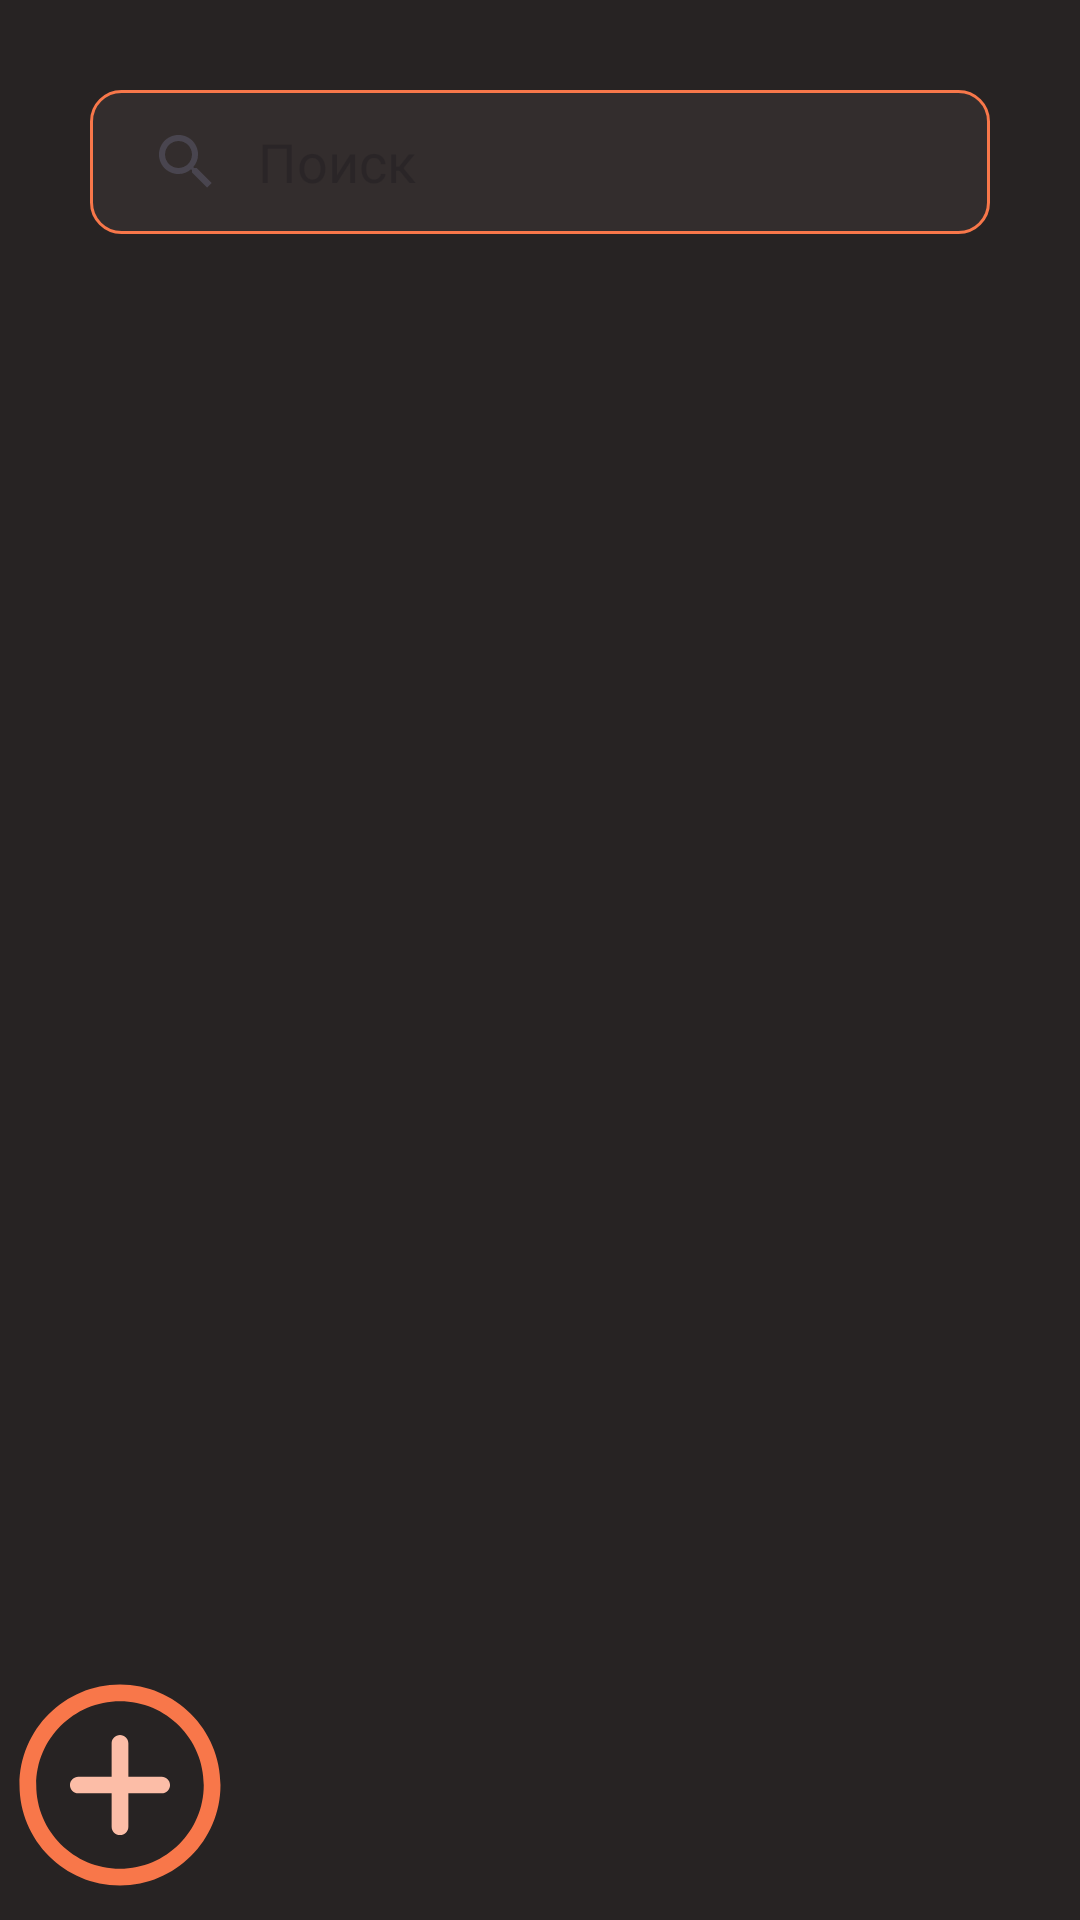

Produce the Android XML layout that renders to this screen, including the resource entries it uses.
<!-- AndroidManifest.xml: application theme theme.Fudelo -->
<!-- res/layout/fragment_catalog.xml -->
<?xml version="1.0" encoding="utf-8"?>
<LinearLayout xmlns:android="http://schemas.android.com/apk/res/android"
    xmlns:app="http://schemas.android.com/apk/res-auto"
    xmlns:tools="http://schemas.android.com/tools"
    android:id="@+id/addReck"
    android:layout_width="match_parent"
    android:layout_height="match_parent"
    android:background="@color/back"
    android:orientation="vertical"
    tools:context=".ui.FragmenMain.CatalogFragment">


    <SearchView
        android:id="@+id/search"
        style="@style/Search"
        android:layout_width="match_parent"
        android:layout_height="wrap_content"
        android:layout_marginStart="30dp"
        android:layout_marginTop="30dp"
        android:layout_marginEnd="30dp"
        android:background="@drawable/shape_edittext"
        android:iconifiedByDefault="false"
        android:queryBackground="@null"
        android:queryHint="Поиск" />

    <androidx.recyclerview.widget.RecyclerView
        android:id="@+id/catalog_menu"
        android:layout_width="match_parent"
        android:layout_height="48dp"
        android:layout_marginTop="15dp"
        android:orientation="horizontal"
        app:layoutManager="androidx.recyclerview.widget.LinearLayoutManager"
        tools:listitem="@layout/adapter_button_menu" />

    <androidx.constraintlayout.widget.ConstraintLayout
        android:layout_width="match_parent"
        android:layout_height="match_parent"
        android:layout_marginTop="15dp">

        <androidx.recyclerview.widget.RecyclerView
            android:id="@+id/recyclerCategorii"
            android:layout_width="330dp"
            android:layout_height="0dp"
            app:layoutManager="androidx.recyclerview.widget.GridLayoutManager"
            app:layout_constraintBottom_toBottomOf="parent"
            app:layout_constraintEnd_toEndOf="parent"
            app:layout_constraintStart_toStartOf="parent"
            app:layout_constraintTop_toTopOf="parent" />

        <ImageButton
            android:id="@+id/addRecept"
            android:layout_width="70dp"
            android:layout_height="70dp"
            android:layout_marginStart="5dp"
            android:layout_marginBottom="10dp"
            android:background="@null"
            android:importantForAccessibility="no"
            android:scaleType="fitXY"
            android:src="@drawable/add_button_svgrepo_com"
            app:layout_constraintBottom_toBottomOf="@+id/recyclerCategorii"
            app:layout_constraintStart_toStartOf="parent" />
    </androidx.constraintlayout.widget.ConstraintLayout>

</LinearLayout>
<!-- res/layout/adapter_button_menu.xml (included above) -->
<?xml version="1.0" encoding="utf-8"?>
<LinearLayout xmlns:android="http://schemas.android.com/apk/res/android"
    xmlns:tools="http://schemas.android.com/tools"
    android:layout_width="wrap_content"
    android:layout_height="wrap_content"
    android:layout_marginStart="15dp">

    <androidx.appcompat.widget.AppCompatButton
        android:id="@+id/button"
        android:layout_width="wrap_content"
        android:layout_height="48dp"
        android:textColor="@color/black"
        android:background="@drawable/select_button_menu"
        android:text="Button" />


</LinearLayout>
<!-- resources referenced by this layout -->
<resources>
  <color name="back">#272323</color>
  <color name="black">#FF000000</color>
  <!-- drawable add_button_svgrepo_com (drawable) -->
  <vector xmlns:android="http://schemas.android.com/apk/res/android"
      android:width="800dp"
      android:height="800dp"
      android:viewportWidth="512"
      android:viewportHeight="512">
    <path
        android:pathData="M256,11C120.9,11 11,120.9 11,256s109.9,245 245,245s245,-109.9 245,-245S391.1,11 256,11zM256,460.2c-112.6,0 -204.2,-91.6 -204.2,-204.2S143.4,51.8 256,51.8S460.2,143.4 460.2,256S368.6,460.2 256,460.2z"
        android:fillColor="@color/accent"/>
    <path
        android:pathData="m357.6,235.6h-81.2v-81.2c0,-11.3 -9.1,-20.4 -20.4,-20.4 -11.3,0 -20.4,9.1 -20.4,20.4v81.2h-81.2c-11.3,0 -20.4,9.1 -20.4,20.4s9.1,20.4 20.4,20.4h81.2v81.2c0,11.3 9.1,20.4 20.4,20.4 11.3,0 20.4,-9.1 20.4,-20.4v-81.2h81.2c11.3,0 20.4,-9.1 20.4,-20.4s-9.1,-20.4 -20.4,-20.4z"
        android:fillColor="@color/noaccent"/>
  </vector>
  <!-- drawable select_button_menu (drawable) -->
  <?xml version="1.0" encoding="utf-8"?>
  <selector xmlns:android="http://schemas.android.com/apk/res/android">
      
      <item android:drawable="@drawable/shape_button" android:state_selected="true" />
      
      <item android:drawable="@drawable/shape_button_no" />
  </selector>
  <!-- drawable shape_edittext (drawable) -->
  <?xml version="1.0" encoding="utf-8"?>
  <shape xmlns:android="http://schemas.android.com/apk/res/android">
      <corners android:radius="10dp"/>
      <solid android:color="@color/accent2"/>
      <stroke android:width="1dp"
          android:color="@color/accent">
      </stroke>
  </shape>
  <style name="Search">
          <item name="android:editTextColor">@color/accent</item>
          <item name="android:textColorHint">@color/noaccent</item>
          <item name="android:searchHintIcon">@color/accent</item>
      </style>
  <style name="theme.Fudelo" parent="Base.Theme.Fudelo" />
  <color name="accent">#F8774A</color>
  <color name="noaccent">#fcbda7</color>
  <!-- drawable shape_button (drawable) -->
  <?xml version="1.0" encoding="utf-8"?>
  <shape xmlns:android="http://schemas.android.com/apk/res/android">
  <corners android:radius="10dp"/>
      <solid android:color="@color/accent"/>
  </shape>
  <!-- drawable shape_button_no (drawable) -->
  <?xml version="1.0" encoding="utf-8"?>
  <shape xmlns:android="http://schemas.android.com/apk/res/android">
      <corners android:radius="10dp"/>
      <solid android:color="@color/noaccent"/>
  </shape>
  <color name="accent2">#332d2d</color>
  <style name="Base.Theme.Fudelo" parent="Theme.Material3.DayNight.NoActionBar">
          
          
          <item name="fontFamily">@font/comic</item>
      </style>
</resources>
